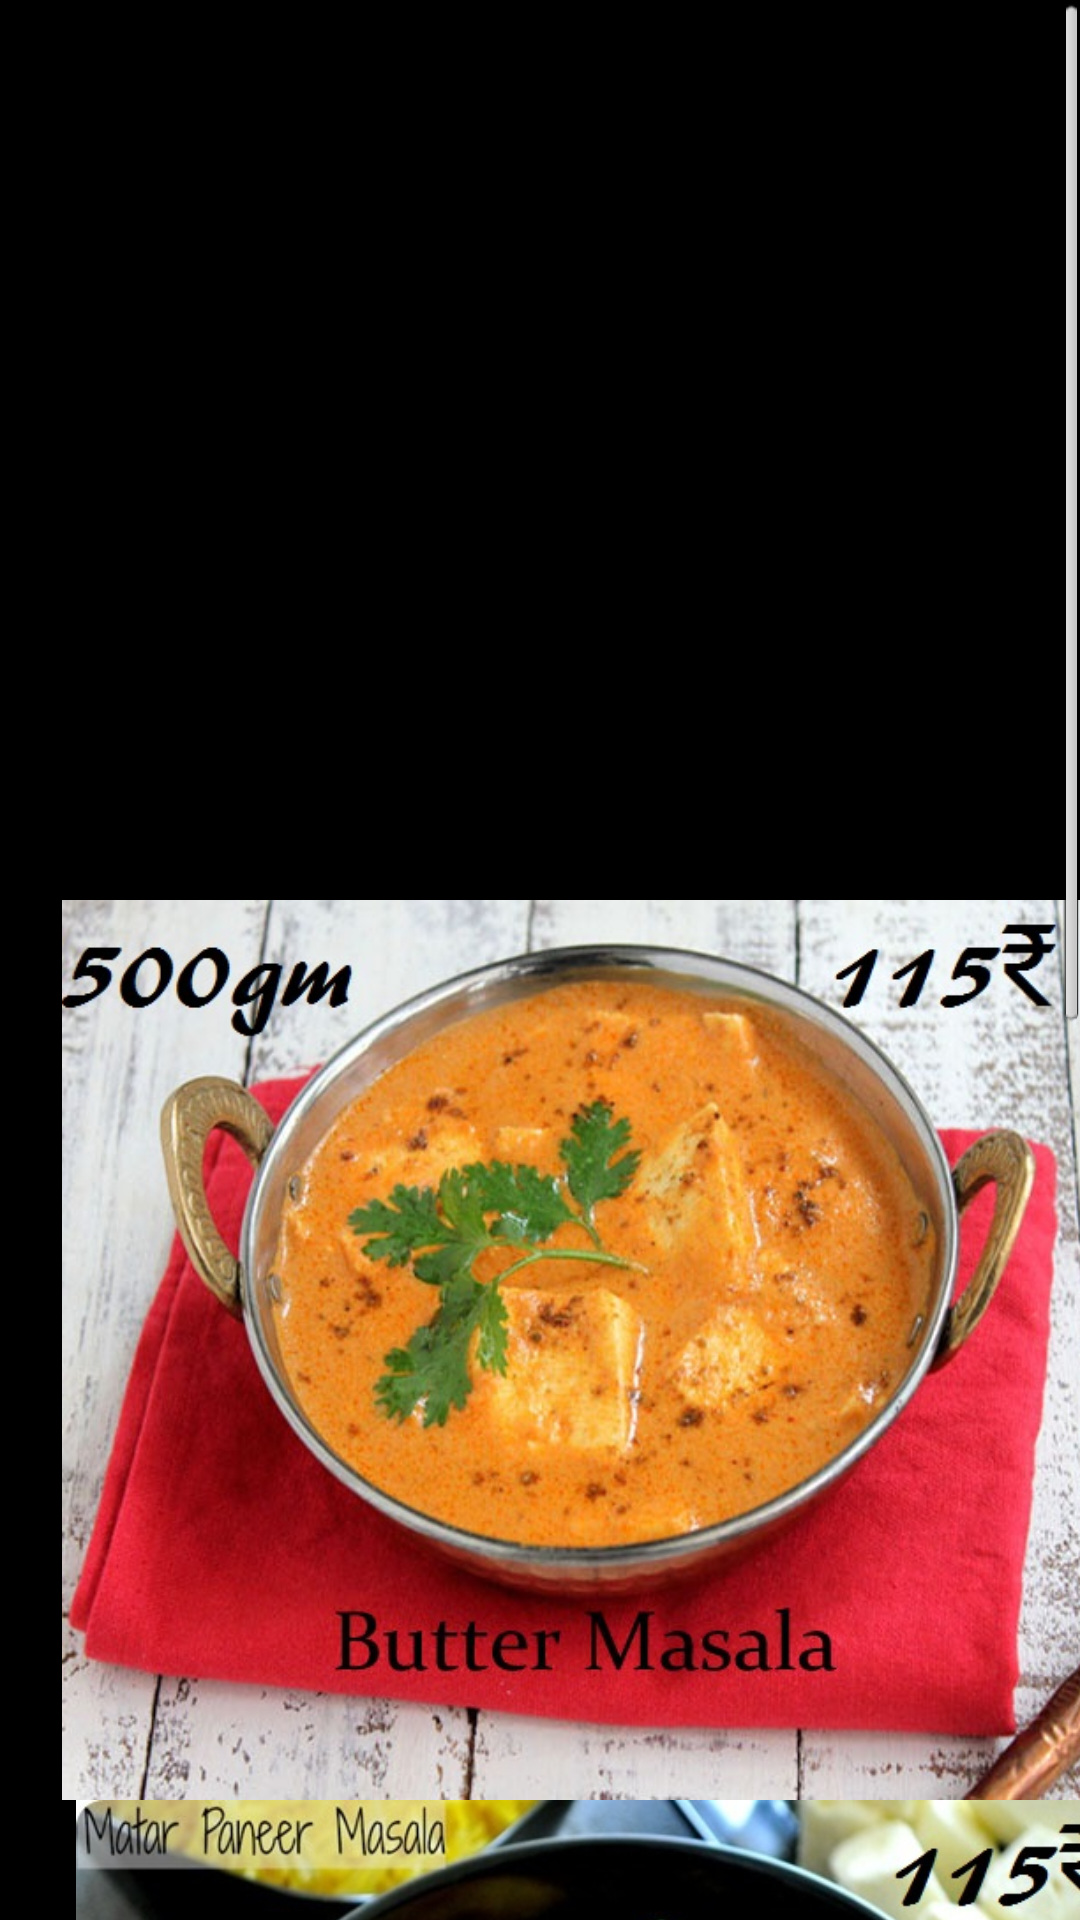

Reconstruct the res/layout file that produces this screen, plus the resources it refers to.
<!-- AndroidManifest.xml: application theme AppTheme -->
<!-- res/layout/sabo.xml -->
<?xml version="1.0" encoding="utf-8"?>
<LinearLayout xmlns:android="http://schemas.android.com/apk/res/android"
    android:layout_width="wrap_content"
    android:layout_height="match_parent"
    android:orientation="vertical" 
    android:background="#000000">
     <ScrollView
            android:id="@+id/scrollView1"
            android:layout_width="wrap_content"
            android:layout_height="wrap_content" >

            <LinearLayout
                android:layout_width="match_parent"
                android:layout_height="match_parent"
                android:orientation="vertical" >
<TableLayout 
    android:layout_width="500sp"
    android:layout_height="300sp" >
    <TableRow >


        <ImageView
            android:id="@+id/bhurji"
            android:layout_width="400sp"
            android:layout_height="wrap_content"
            android:src="@drawable/nn" />
        
   </TableRow>

</TableLayout>
<TableLayout 
    android:layout_width="800sp"
    android:layout_height="300sp" >
    <TableRow >

        <ImageView
            android:id="@+id/buttermas"
            android:layout_width="400sp"
            android:layout_height="wrap_content"
            android:src="@drawable/butter" />
        
    </TableRow>
</TableLayout>
<TableLayout 
    android:layout_width="800sp"
    android:layout_height="300sp" >
    <TableRow >

        <ImageView
            android:id="@+id/mutpan"
            android:layout_width="400sp"
            android:layout_height="wrap_content"
            android:src="@drawable/mut" />
        
    </TableRow>
</TableLayout>
                <TableLayout
                    android:layout_width="800sp"
                    android:layout_height="300sp" >
                    <TableRow >

                        <ImageView
                            android:id="@+id/chanam"
                            android:layout_width="400sp"
                            android:layout_height="wrap_content"
                            android:src="@drawable/chanam" />

                    </TableRow>
                </TableLayout>
</LinearLayout>
</ScrollView>
</LinearLayout>
<!-- resources referenced by this layout -->
<resources>
  <!-- drawable butter: jpg bitmap (drawable-hdpi, 148527 bytes) -->
  <!-- drawable chanam: jpg bitmap (drawable-hdpi, 84358 bytes) -->
  <!-- drawable mut: jpg bitmap (drawable-hdpi, 128722 bytes) -->
  <style name="AppTheme" parent="AppBaseTheme">
          
      </style>
  <style name="AppBaseTheme" parent="android:Theme.Light">
          
      </style>
</resources>
